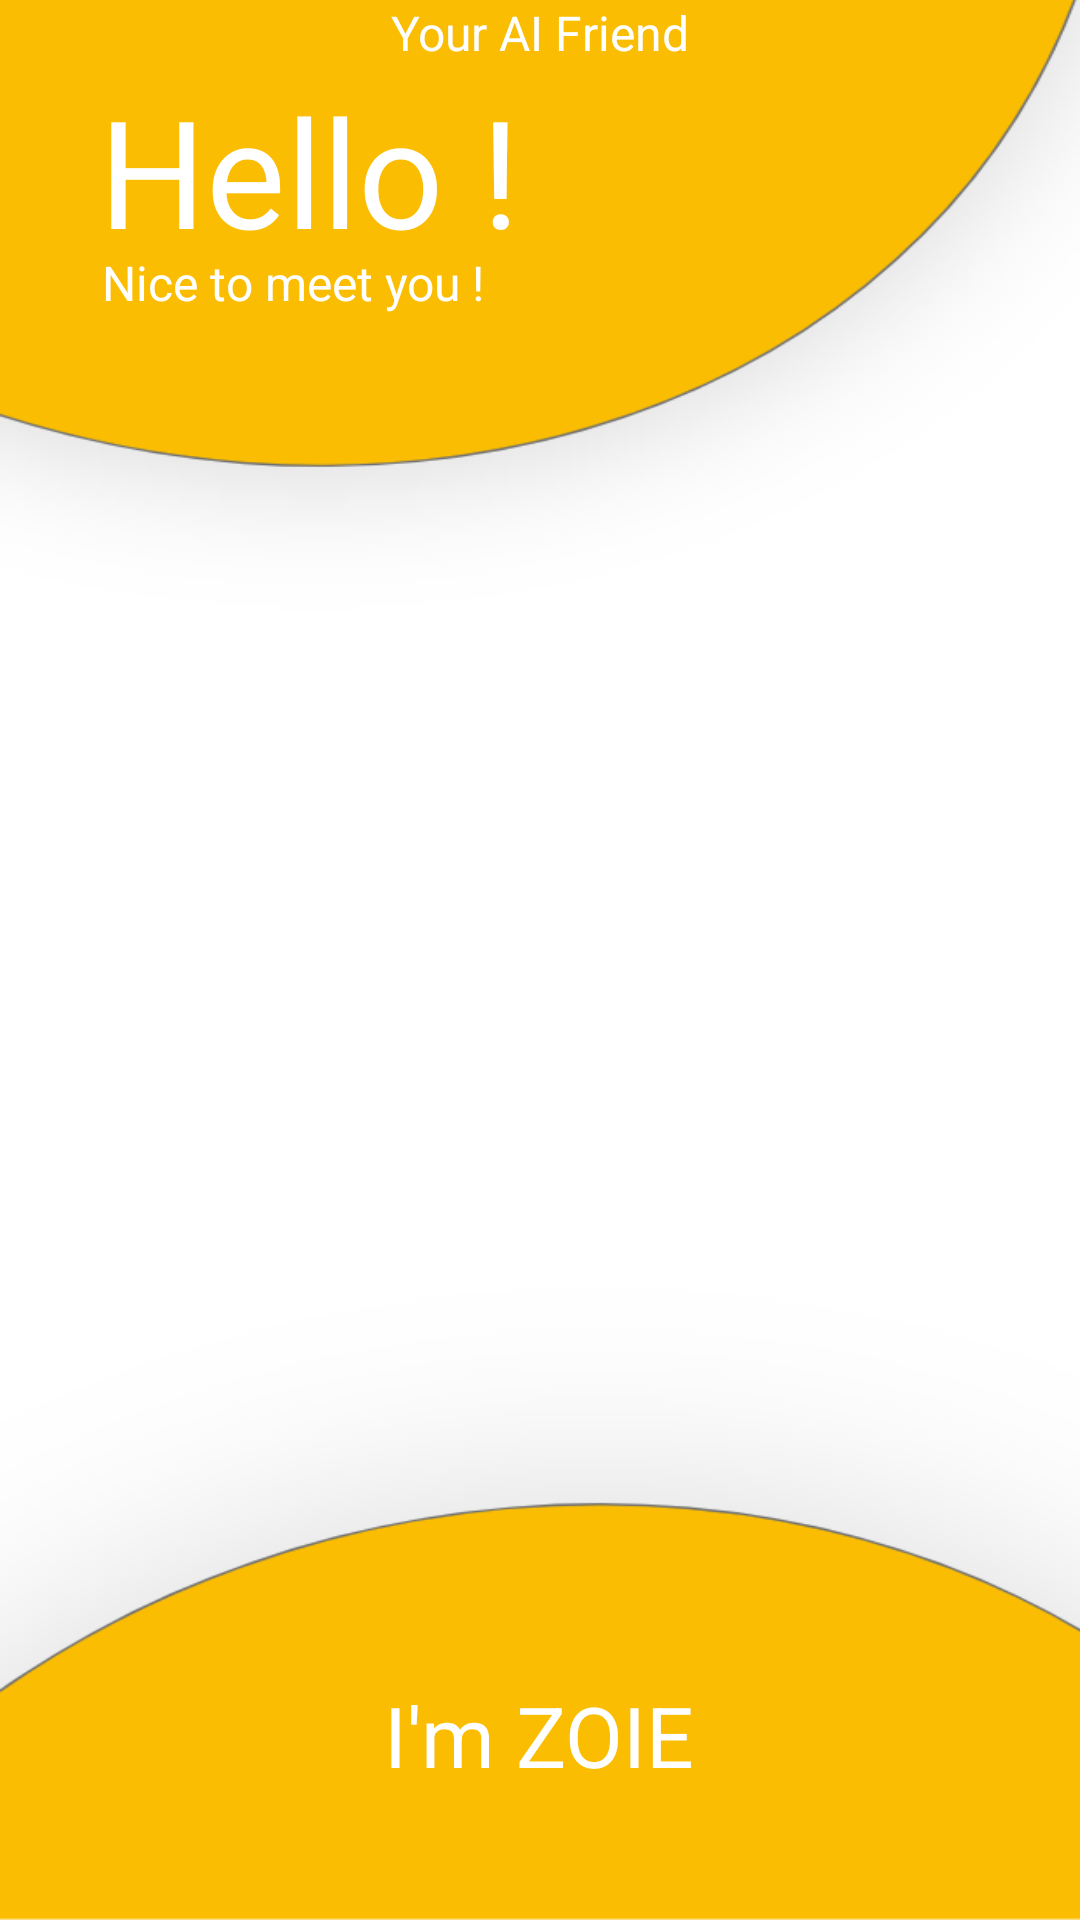

Layout XML and referenced resources for this Android screen:
<!-- AndroidManifest.xml: application theme Theme.ZOIE -->
<!-- res/layout/activity_intro_first_page.xml -->
<?xml version="1.0" encoding="utf-8"?>
<androidx.constraintlayout.widget.ConstraintLayout xmlns:android="http://schemas.android.com/apk/res/android"
    xmlns:app="http://schemas.android.com/apk/res-auto"
    xmlns:tools="http://schemas.android.com/tools"
    android:layout_width="match_parent"
    android:layout_height="match_parent"
    tools:context=".introFirstPage"
    android:background="@drawable/backone">

    <ImageView
        android:id="@+id/introOneImageOne"
        android:layout_width="344dp"
        android:layout_height="431dp"
        app:layout_constraintBottom_toBottomOf="parent"
        app:layout_constraintEnd_toEndOf="parent"
        app:layout_constraintHorizontal_bias="0.492"
        app:layout_constraintStart_toStartOf="parent"
        app:layout_constraintTop_toTopOf="parent"
        app:srcCompat="@drawable/zoiemainlogo" />


    <TextView
        android:id="@+id/introOneTxtOne"
        android:layout_width="205dp"
        android:layout_height="60dp"
        android:text="Hello !"
        android:textAlignment="textStart"
        android:textColor="@color/white"
        android:textSize="50sp"
        app:layout_constraintBottom_toTopOf="@+id/introOneImageOne"
        app:layout_constraintEnd_toEndOf="parent"
        app:layout_constraintHorizontal_bias="0.213"
        app:layout_constraintStart_toStartOf="parent"
        app:layout_constraintTop_toTopOf="parent"
        app:layout_constraintVertical_bias="0.522" />

    <TextView
        android:id="@+id/introOneTxtTwo"
        android:layout_width="191dp"
        android:layout_height="29dp"
        android:text="Nice to meet you !"
        android:textAlignment="textStart"
        android:textColor="@color/white"
        android:textSize="16dp"
        app:layout_constraintBottom_toTopOf="@+id/introOneImageOne"
        app:layout_constraintEnd_toEndOf="@+id/introOneTxtOne"
        app:layout_constraintHorizontal_bias="0.071"
        app:layout_constraintStart_toStartOf="@+id/introOneTxtOne"
        app:layout_constraintTop_toBottomOf="@+id/introOneTxtOne"
        app:layout_constraintVertical_bias="0.0" />

    <TextView
        android:id="@+id/introOneTxtTwo2"
        android:layout_width="191dp"
        android:layout_height="29dp"
        android:text="Your AI Friend"
        android:textAlignment="center"
        android:textColor="@color/white"
        android:textSize="16dp"
        app:layout_constraintEnd_toEndOf="@+id/introOneTxtThree"
        app:layout_constraintStart_toStartOf="@+id/introOneTxtThree"
        tools:layout_editor_absoluteY="659dp" />

    <TextView
        android:id="@+id/introOneTxtThree"
        android:layout_width="wrap_content"
        android:layout_height="wrap_content"
        android:layout_marginStart="120dp"
        android:layout_marginLeft="120dp"
        android:text="I'm ZOIE"
        android:textColor="@color/white"
        android:textSize="28sp"
        app:layout_constraintBottom_toBottomOf="parent"
        app:layout_constraintStart_toStartOf="@+id/introOneImageOne"
        app:layout_constraintTop_toBottomOf="@+id/introOneImageOne"
        app:layout_constraintVertical_bias="0.357" />
</androidx.constraintlayout.widget.ConstraintLayout>
<!-- resources referenced by this layout -->
<resources>
  <color name="white">#FFFFFFFF</color>
  <!-- drawable backone: png bitmap (drawable-v24, 48665 bytes) -->
  <style name="Theme.ZOIE" parent="Theme.MaterialComponents.DayNight.NoActionBar">
          
          <item name="colorPrimary">@color/purple_500</item>
          <item name="colorPrimaryVariant">@color/purple_700</item>
          <item name="colorOnPrimary">@color/white</item>
          
          <item name="colorSecondary">@color/teal_200</item>
          <item name="colorSecondaryVariant">@color/teal_700</item>
          <item name="colorOnSecondary">@color/black</item>
          
          <item name="android:statusBarColor" tools:targetApi="l">?attr/colorPrimaryVariant</item>
          
  
  
      </style>
  <color name="purple_500">#FF6200EE</color>
  <color name="purple_700">#FF3700B3</color>
  <color name="teal_200">#FF03DAC5</color>
  <color name="teal_700">#FF018786</color>
  <color name="black">#FF000000</color>
</resources>
